The GitHub repository erythropygia/CNN-FashionModel contains a labelled image folder "images_part" with 3 categories: gomlek, pantolon, t-shirt. Examples follow, each with its label.

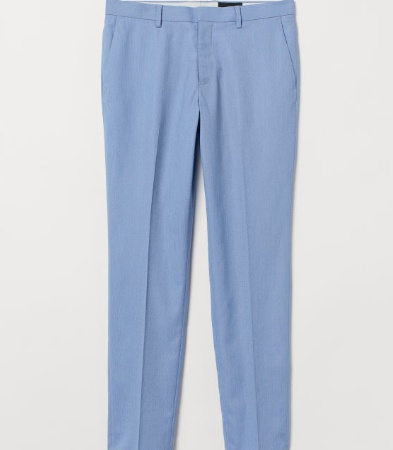
Label: pantolon

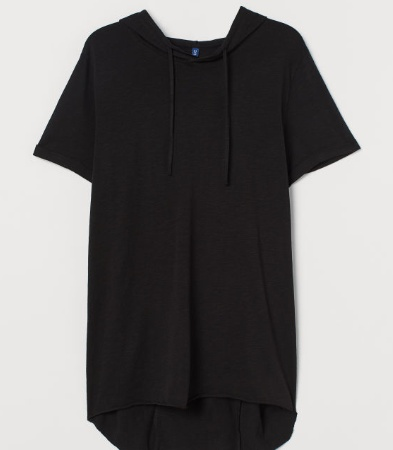
Label: t-shirt

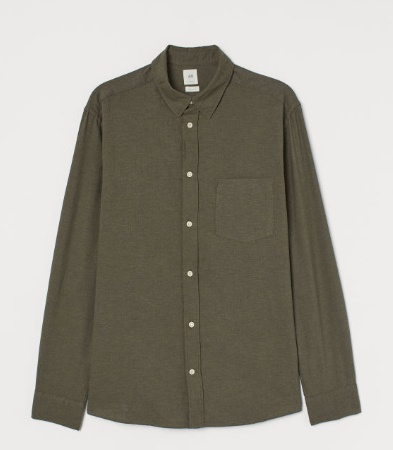
Label: gomlek

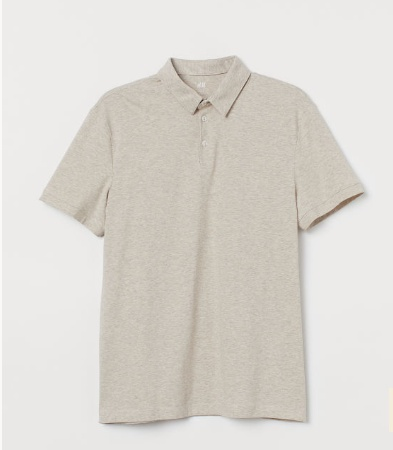
Label: t-shirt

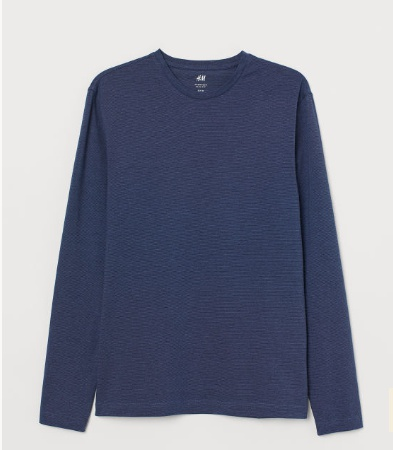
Label: t-shirt

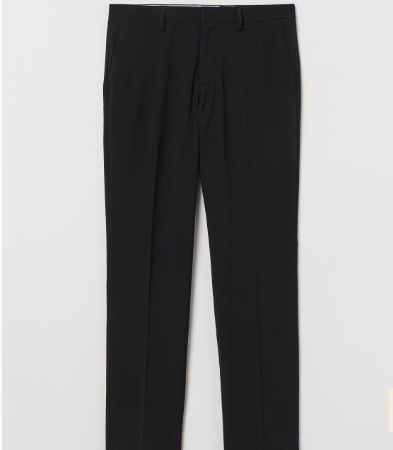
Label: pantolon
